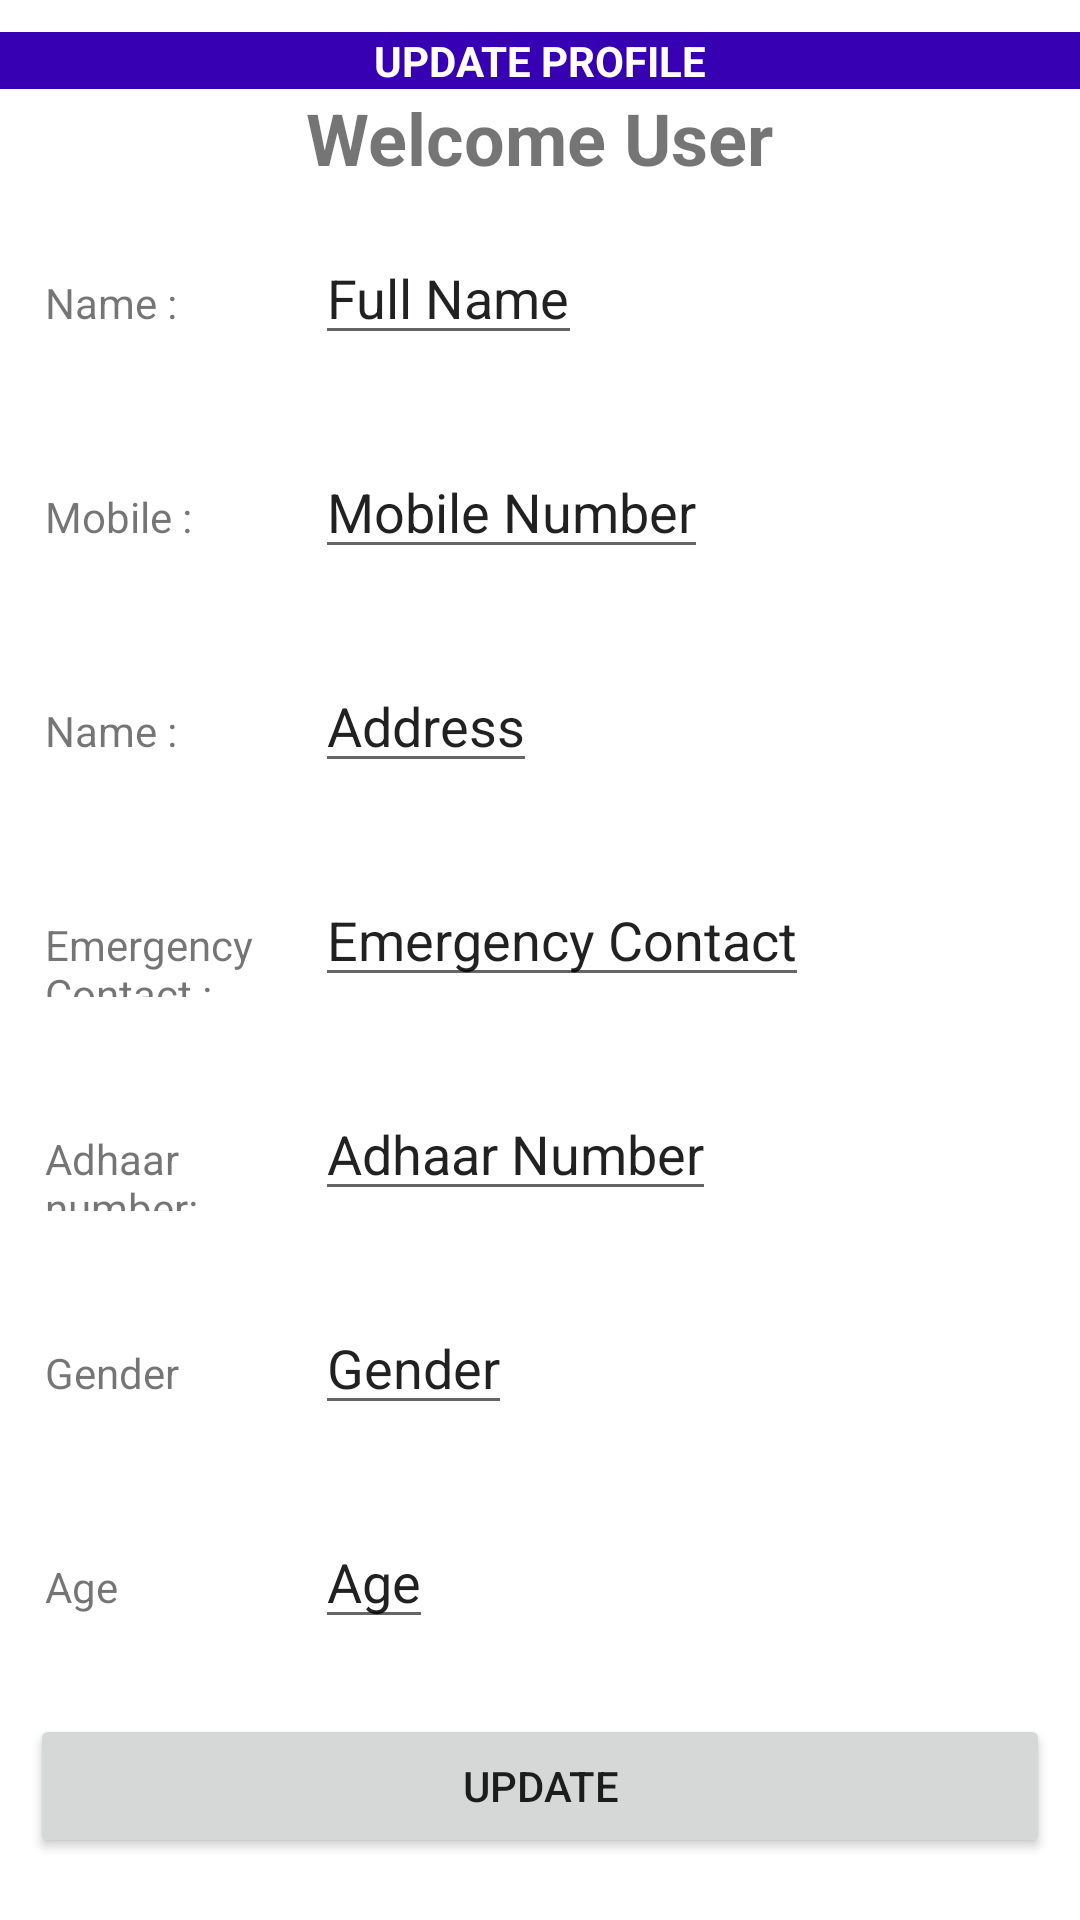

Here is an Android app screen rendered from its layout file. Give the layout XML and the strings, colors and styles it references.
<!-- AndroidManifest.xml: application theme Theme.Complaint -->
<!-- res/layout/activity_user_update_profile.xml -->
<?xml version="1.0" encoding="utf-8"?>

<LinearLayout xmlns:android="http://schemas.android.com/apk/res/android"
    xmlns:app="http://schemas.android.com/apk/res-auto"
    xmlns:tools="http://schemas.android.com/tools"
    android:layout_width="match_parent"
    android:layout_height="match_parent"
    android:orientation="vertical"
    android:layout_gravity="center"
    android:gravity="center"
    tools:context=".userUpdateProfile">


    <TextView
        android:layout_width="match_parent"
        android:layout_height="wrap_content"
        android:layout_gravity="center"
        android:gravity="center"
        android:background="@color/purple_700"
        android:textColor="@color/white"
        android:textStyle="bold"
        android:text="UPDATE PROFILE" />
    <TextView
        android:id="@+id/tvWelcome"
        android:layout_width="wrap_content"
        android:layout_height="wrap_content"
        android:textSize="24sp"
        android:textStyle="bold"
        android:text="Welcome User"/>
    <LinearLayout
        android:layout_margin="15dp"
        android:layout_width="match_parent"
        android:layout_height="wrap_content">
        <TextView
            android:layout_width="90dp"
            android:layout_height="wrap_content"
            android:text="Name : "/>
        <EditText
            android:id="@+id/etName"
            android:layout_width="wrap_content"
            android:layout_height="wrap_content"
            android:text="Full Name"/>
    </LinearLayout>
    <LinearLayout
        android:layout_margin="15dp"
        android:layout_width="match_parent"
        android:layout_height="wrap_content">
        <TextView
            android:layout_width="90dp"
            android:layout_height="wrap_content"
            android:text="Mobile : "/>
        <EditText
            android:id="@+id/etMobile"
            android:layout_width="wrap_content"
            android:layout_height="wrap_content"
            android:text="Mobile Number"/>
    </LinearLayout>
    <LinearLayout
        android:layout_margin="15dp"
        android:layout_width="match_parent"
        android:layout_height="wrap_content">
        <TextView
            android:layout_width="90dp"
            android:layout_height="wrap_content"
            android:text="Name : "/>
        <EditText
            android:id="@+id/etAddress"
            android:layout_width="wrap_content"
            android:layout_height="wrap_content"
            android:inputType="textMultiLine"
            android:text="Address"/>
    </LinearLayout>
    <LinearLayout
        android:layout_margin="15dp"
        android:layout_width="match_parent"
        android:layout_height="wrap_content">
        <TextView
            android:layout_width="90dp"
            android:layout_height="wrap_content"
            android:text="Emergency Contact : "/>
        <EditText
            android:id="@+id/etEmergency"
            android:layout_width="wrap_content"
            android:layout_height="wrap_content"
            android:text="Emergency Contact"/>
    </LinearLayout>
    <LinearLayout
        android:layout_margin="15dp"
        android:layout_width="match_parent"
        android:layout_height="wrap_content">
        <TextView
            android:layout_width="90dp"
            android:layout_height="wrap_content"
            android:text="Adhaar number: "/>
        <EditText
            android:id="@+id/etAdhaar"
            android:layout_width="wrap_content"
            android:layout_height="wrap_content"
            android:text="Adhaar Number"/>
    </LinearLayout>
    <LinearLayout
        android:layout_margin="15dp"
        android:layout_width="match_parent"
        android:layout_height="wrap_content">
        <TextView
            android:layout_width="90dp"
            android:layout_height="wrap_content"
            android:text="Gender"/>
        <EditText
            android:id="@+id/etGender"
            android:layout_width="wrap_content"
            android:layout_height="wrap_content"
            android:text="Gender"/>
    </LinearLayout>
    <LinearLayout
        android:layout_margin="15dp"
        android:layout_width="match_parent"
        android:layout_height="wrap_content">
        <TextView
            android:layout_width="90dp"
            android:layout_height="wrap_content"
            android:text="Age "/>
        <EditText
            android:id="@+id/etAge"
            android:layout_width="wrap_content"
            android:layout_height="wrap_content"
            android:text="Age"/>
    </LinearLayout>

    <Button
        android:id="@+id/btnUpdate"
        android:layout_width="match_parent"
        android:layout_height="wrap_content"
        android:layout_margin="10dp"
        android:text="Update"/>

</LinearLayout>
<!-- resources referenced by this layout -->
<resources>
  <style name="Theme.Complaint" parent="Theme.MaterialComponents.Light.NoActionBar">
          
          <item name="colorPrimary">@color/purple_500</item>
          <item name="colorPrimaryVariant">@color/purple_700</item>
          <item name="colorOnPrimary">@color/white</item>
          
          <item name="colorSecondary">@color/teal_200</item>
          <item name="colorSecondaryVariant">@color/teal_700</item>
          <item name="colorOnSecondary">@color/black</item>
          
          <item name="android:statusBarColor" tools:targetApi="l">?attr/colorPrimaryVariant</item>
          
      </style>
  <!-- not gathered from this repository: default colours our renderer supplied (Android Studio template values) -->
  <color name="purple_500">#FF6200EE</color>
  <color name="purple_700">#FF3700B3</color>
  <color name="teal_200">#FF03DAC5</color>
  <color name="teal_700">#FF018786</color>
  <color name="black">#FF000000</color>
  <color name="white">#FFFFFFFF</color>
</resources>
